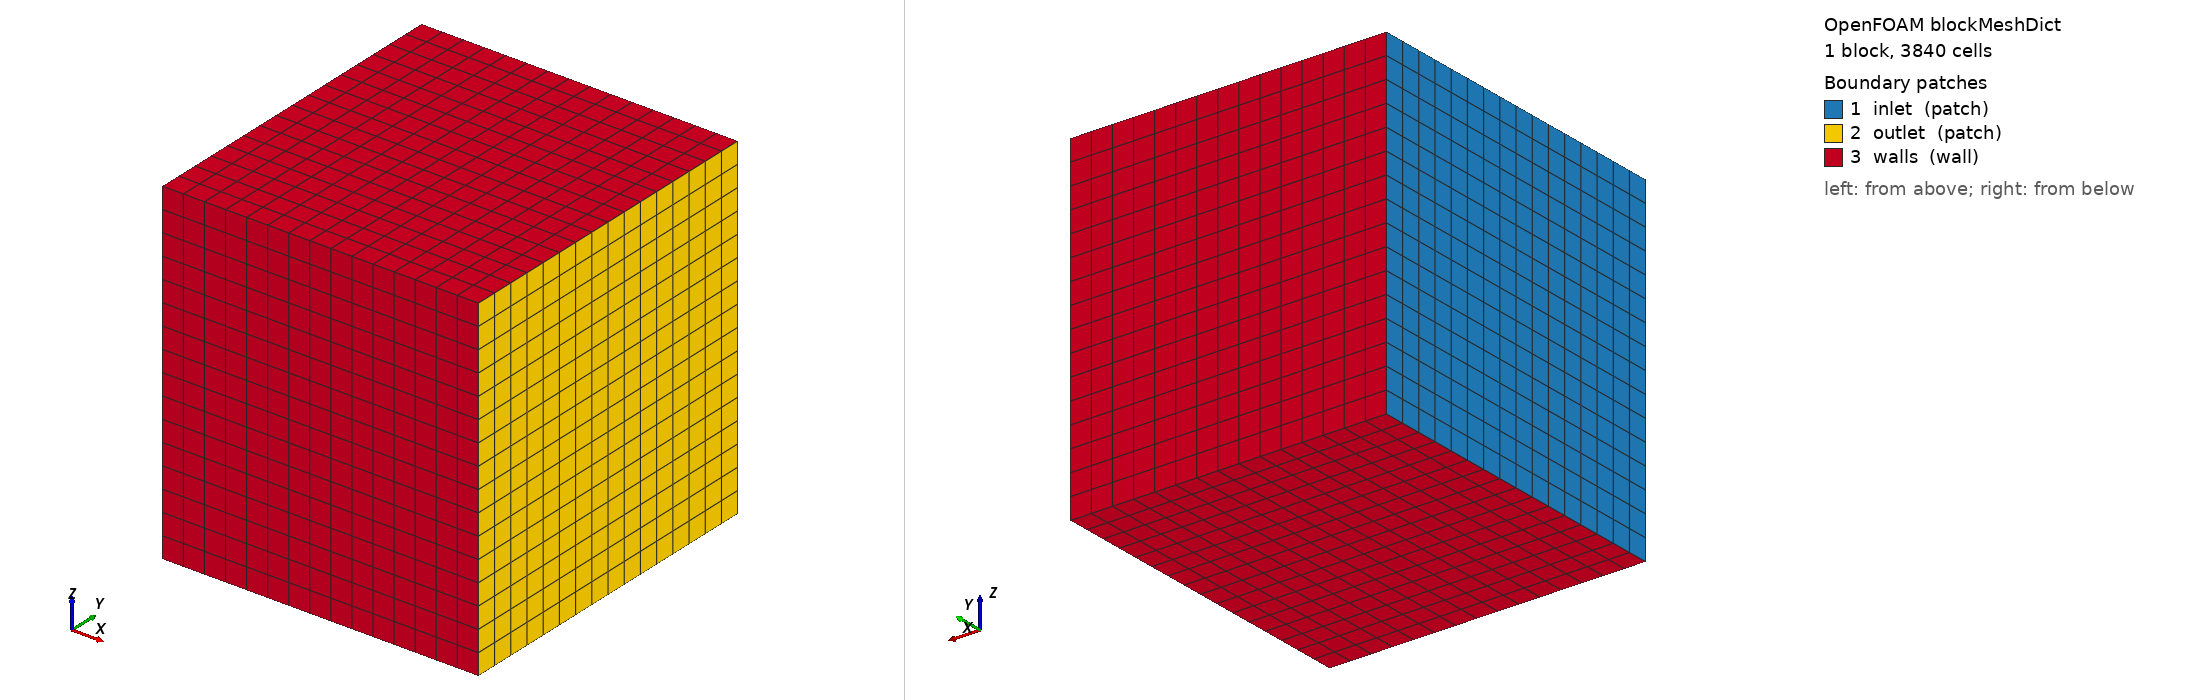

OpenFOAM case: the mesh blockMesh builds from blockMeshDict, 1 block(s), 3840 cells. Boundary patches (legend numbers): 1 inlet (patch), 2 outlet (patch), 3 walls (wall). Left view from above one corner, right view from below the opposite corner. Boundary conditions: 0 field file(s) under 0/; 0 of 3 drawn patches have an entry in a shipped field file.

=== system/blockMeshDict ===
/*--------------------------------*- C++ -*----------------------------------*\
| =========                 |                                                 |
| \\      /  F ield         | OpenFOAM: The Open Source CFD Toolbox           |
|  \\    /   O peration     | Version:  v2506                                 |
|   \\  /    A nd           | Website:  www.openfoam.com                      |
|    \\/     M anipulation  |                                                 |
\*---------------------------------------------------------------------------*/
FoamFile
{
    version     2.0;
    format      ascii;
    class       dictionary;
    object      blockMeshDict;
}
// * * * * * * * * * * * * * * * * * * * * * * * * * * * * * * * * * * * * * //

convertToMeters 1;

vertices
(
    (-0.5 -0.8 -0.8) // 0
    ( 1.0 -0.8 -0.8) // 1
    ( 1.0  0.8 -0.8) // 2
    (-0.5  0.8 -0.8) // 3
    (-0.5 -0.8  0.8) // 4
    ( 1.0 -0.8  0.8) // 5
    ( 1.0  0.8  0.8) // 6
    (-0.5  0.8  0.8) // 7
);

blocks
(
    // 15 x 16 x 16 uniform cells of 0.1 m (cubic): h = cbrt(V) = 0.1. The
    // half-width 0.8 m leaves the cosine support (2.5 h) of the outermost
    // plate node (radius <= 0.4 m) clear of the lateral boundaries.
    hex (0 1 2 3 4 5 6 7) (15 16 16) simpleGrading (1 1 1)
);

edges
();

boundary
(
    inlet
    {
        type patch;
        faces
        (
            (0 4 7 3)
        );
    }

    outlet
    {
        type patch;
        faces
        (
            (1 2 6 5)
        );
    }

    walls
    {
        type wall;
        faces
        (
            (0 1 5 4)
            (3 7 6 2)
            (0 3 2 1)
            (4 5 6 7)
        );
    }
);

// ************************************************************************* //


=== system/controlDict ===
/*--------------------------------*- C++ -*----------------------------------*\
| =========                 |                                                 |
| \\      /  F ield         | OpenFOAM: The Open Source CFD Toolbox           |
|  \\    /   O peration     | Version:  v2506                                 |
|   \\  /    A nd           | Website:  www.openfoam.com                      |
|    \\/     M anipulation  |                                                 |
\*---------------------------------------------------------------------------*/
FoamFile
{
    version     2.0;
    format      ascii;
    class       dictionary;
    object      controlDict;
}
// * * * * * * * * * * * * * * * * * * * * * * * * * * * * * * * * * * * * * //

application     pimpleFoam;

startFrom       startTime;

startTime       0;

stopAt          endTime;

// The former crash point is the first PIMPLE iteration at t = 0.008 s
// (deltaT = 0.008). Two steps prove the run passes it and continues.
endTime         0.016;

deltaT          0.008;

writeControl    timeStep;

writeInterval   1;

purgeWrite      0;

writeFormat     ascii;

writeCompression off;

timeFormat      general;

timePrecision   6;

runTimeModifiable true;

libs
(
    "libturbinesFoam.so"
);

functions
{
    forceIntegral
    {
        type            volFieldValue;
        libs            ("libfieldFunctionObjects.so");
        fields          (force.turbine);
        operation       volIntegrate;
        writeFields     false;
    }
}

// ************************************************************************* //
